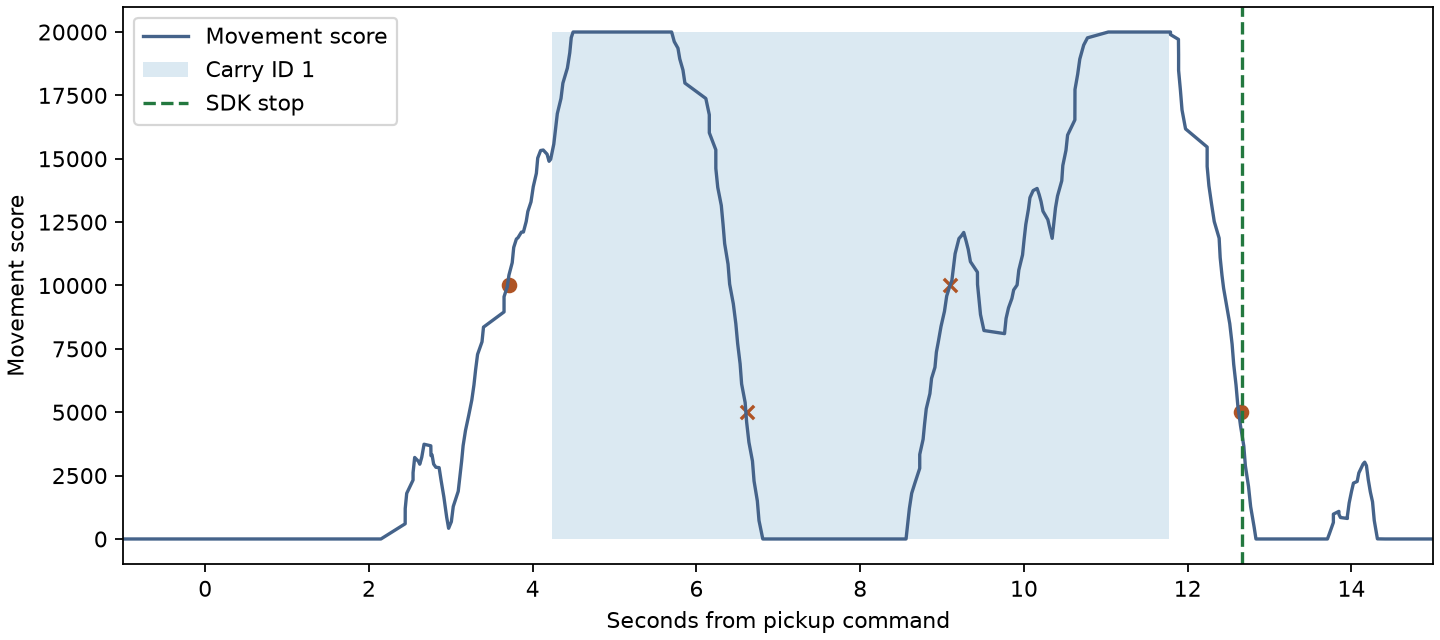

The table this chart was drawn from, first rows:
sec, robot_uptime_s, moving, preceding_carry_id, following_carry_id, preceding_age_s, carry_only_broadcast, pickup_target_proxy_broadcast, matched_sdk_host_delta_ms
3.71, 2314, True, -1, -1, 0.03617, True, False, 
6.613, 2317, False, 1, 1, 0.05918, False, False, 
9.102, 2319, True, 1, 1, 0.01868, False, False, 
12.65, 2323, False, -1, -1, 0.03138, True, True, 20.74
